The GitHub repository achirobe/FINAL_THESIS contains a labelled image folder "processed" with 2 categories: faulty, non-faulty. Examples follow, each with its label.

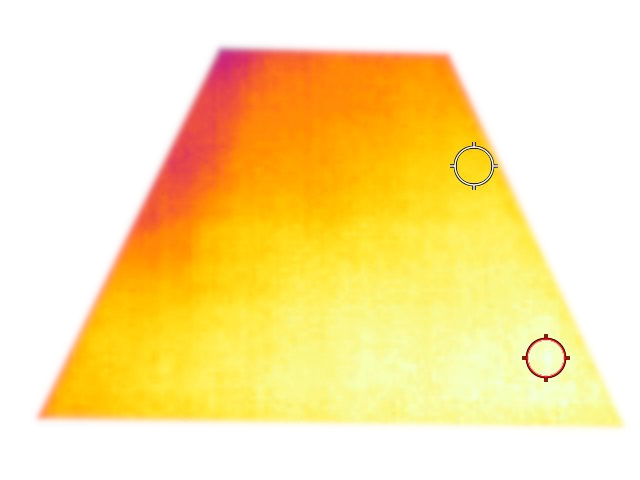
Label: non-faulty

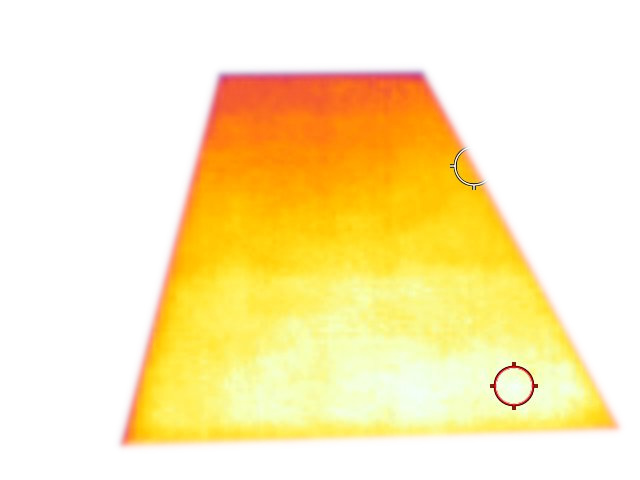
Label: non-faulty

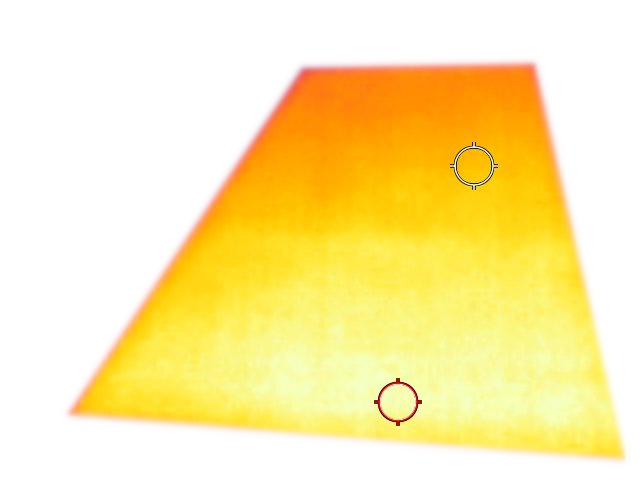
Label: non-faulty

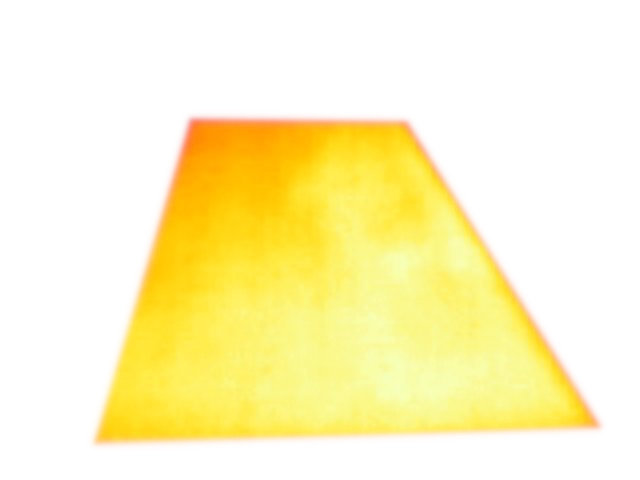
Label: non-faulty

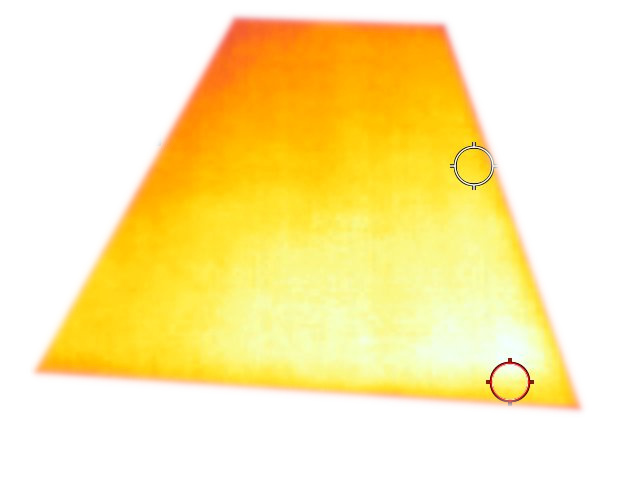
Label: non-faulty

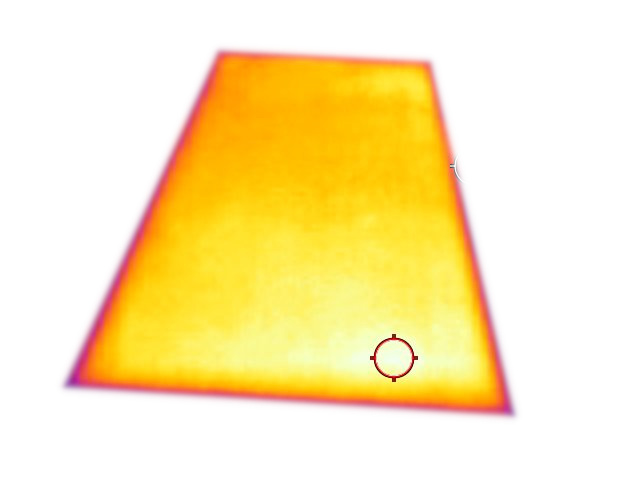
Label: non-faulty
